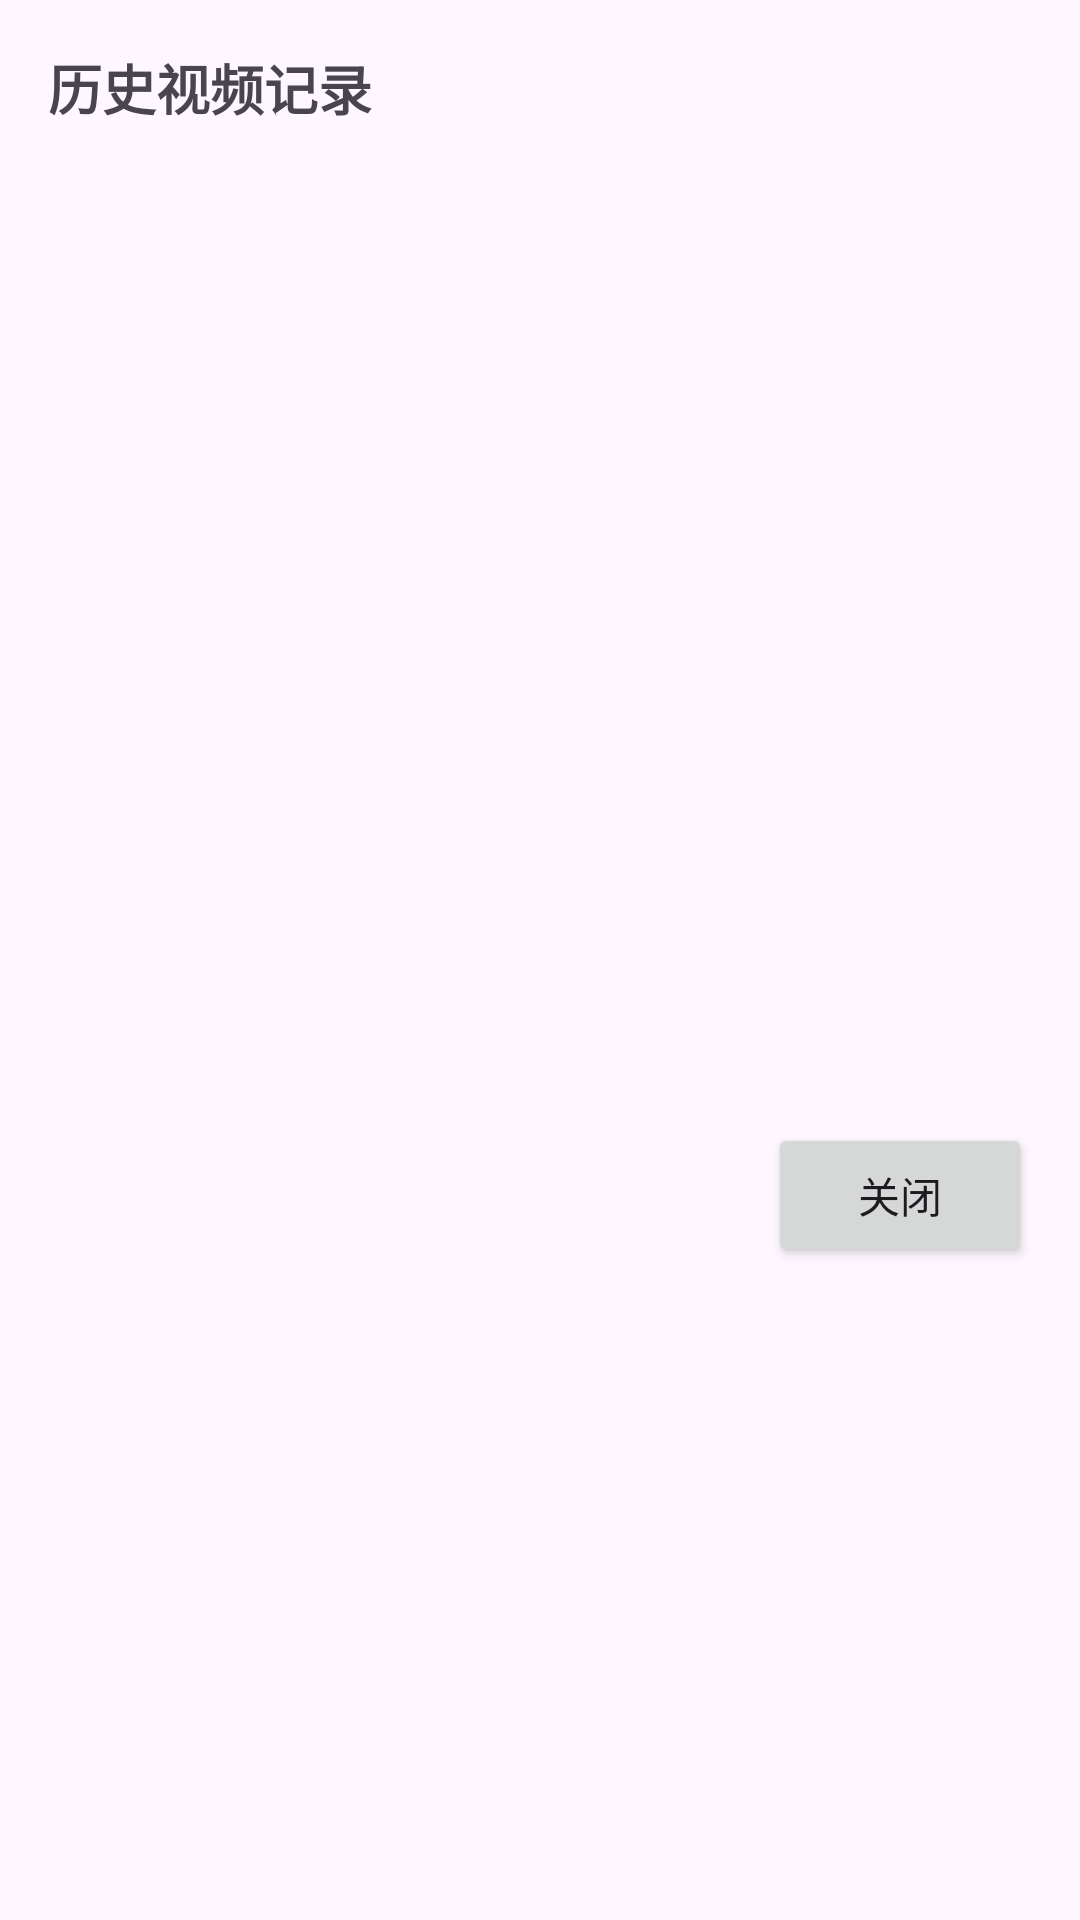

Here is an Android app screen rendered from its layout file. Give the layout XML and the strings, colors and styles it references.
<!-- AndroidManifest.xml: application theme Theme.Onenet_dateshow -->
<!-- res/layout/dialog_history_video.xml -->
<?xml version="1.0" encoding="utf-8"?>
<LinearLayout
    xmlns:android="http://schemas.android.com/apk/res/android"
    android:layout_width="match_parent"
    android:layout_height="wrap_content"
    android:orientation="vertical"
    android:padding="16dp">

    <TextView
        android:layout_width="match_parent"
        android:layout_height="wrap_content"
        android:text="历史视频记录"
        android:textSize="18sp"
        android:textStyle="bold"
        android:paddingBottom="8dp"/>

    <androidx.recyclerview.widget.RecyclerView
        android:id="@+id/rv_history_list"
        android:layout_width="match_parent"
        android:layout_height="300dp"
        android:layout_marginTop="8dp"
        android:scrollbars="vertical"/>

    <LinearLayout
        android:layout_width="match_parent"
        android:layout_height="wrap_content"
        android:orientation="horizontal"
        android:gravity="end"
        android:layout_marginTop="16dp">

        <Button
            android:id="@+id/btn_exit"
            android:layout_width="wrap_content"
            android:layout_height="wrap_content"
            android:text="关闭"
            android:padding="8dp"/>
    </LinearLayout>

</LinearLayout>
<!-- resources referenced by this layout -->
<resources>
  <style name="Theme.Onenet_dateshow" parent="Base.Theme.Onenet_dateshow" />
  <style name="Base.Theme.Onenet_dateshow" parent="Theme.Material3.DayNight.NoActionBar">
          
          
      </style>
</resources>
